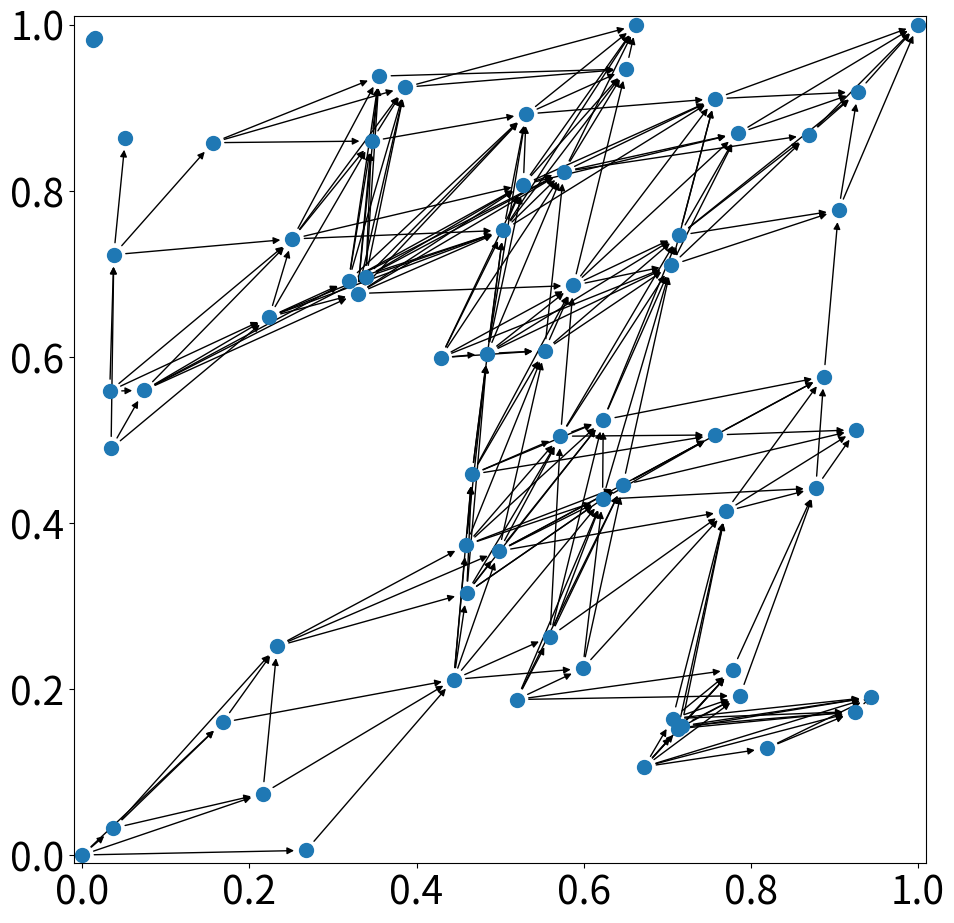
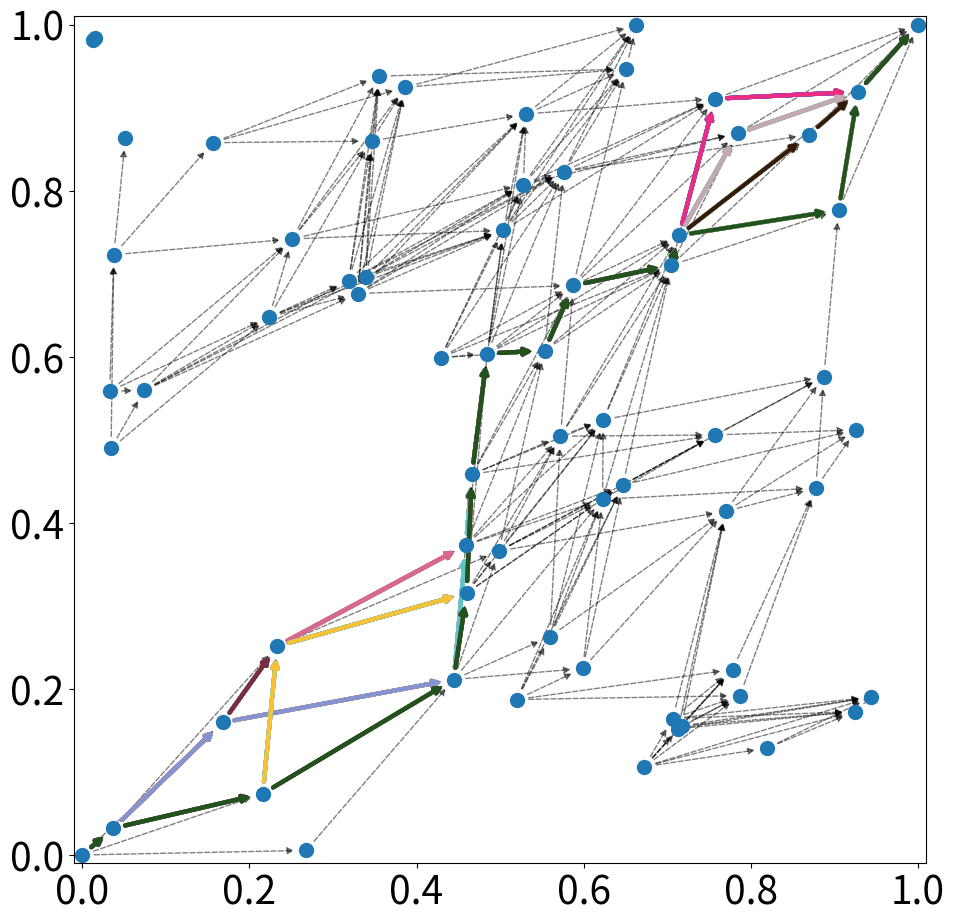

The matplotlib source for these figures, in order:
# -*- coding: utf-8 -*-
"""
Created on Mon Oct 10 10:55:15 2022

@author: kevin
"""

import numpy as np
import matplotlib.pyplot as plt
import scipy as sp
import networkx as nx
from operator import itemgetter

params = {
        'axes.labelsize':28,
        'axes.titlesize':28,
        'font.size':28,
        'figure.figsize': [11,11],
        'mathtext.fontset': 'stix',
        }
plt.rcParams.update(params)

area = 1
density = 50

no_points = np.random.poisson(density * area)

xx = np.random.uniform(0,1,((no_points, 1)))
yy = np.random.uniform(0,1,((no_points, 1)))
xy_prime = np.concatenate([xx,yy], axis = 1)
xy_unsorted = np.concatenate([np.array([[0,0],[1,1]]), xy_prime])
xy = sorted(xy_unsorted, key = itemgetter(0))


# plt.scatter(xx,yy)
#node 0 has coordinates xy[0]
#cube space rule connects directed edge from x to y if x_i < y_i for all i
#%%
all_new_edges = []

def distance_check(v):
    p = 2
    R = 0.3
    distance = (np.abs(v[0])**p + np.abs(v[1])**p)**(1/p)
    if distance < R and v[0]> 0 and v[1] > 0:
        return True
    else: 
        return False
    
# R = 0.14
for u in range(no_points+2):
    u_coord = xy[u]
    new_xy = xy - u_coord
    # edge_connection = [v for v in range(no_points+2) 
    #                    if new_xy[v,0] < R and new_xy[v,0] > 0 # turn this into a function
    #                    and new_xy[v,1] < R and new_xy[v,1] > 0]
    edge_connection = [v for v in range(no_points+2)
                       if distance_check(new_xy[v]) == True]
    new_edges = [(u,v) for v in edge_connection]
    for i in new_edges:
        all_new_edges.append(i)
        
G = nx.DiGraph()
G.add_edges_from(all_new_edges)
pos = xy
fig, ax = plt.subplots()
nx.draw_networkx_nodes(G, pos, node_size = 100, ax = ax )
nx.draw_networkx_edges(G, pos, ax = ax )
ax.tick_params(left=True, bottom=True, labelleft=True, labelbottom=True)
ax.set_xlim(-0.01,1.01)
ax.set_ylim(-0.01,1.01)
plt.show()
#%%

paths = list(nx.all_simple_paths(G, 0, no_points+1))
path_length_network = [len(v) for v in paths]
min_path_length = min(path_length_network)
max_path_length = max(path_length_network)
shortest_path = [paths[p] for p in range(len(paths)) if path_length_network[p] == min_path_length]
shortest_path_edges = [(p[i], p[i+1]) for p in shortest_path for i in range(len(p)-1)]
longest_path = [paths[p] for p in range(len(paths)) if path_length_network[p] == max_path_length]
longest_path_edges = [[(p[i], p[i+1]) for i in range(len(p)-1)] for p in longest_path]

#%%
fig, ax = plt.subplots()
nx.draw_networkx_nodes(G, pos, node_size = 100, ax = ax )
nx.draw_networkx_edges(G, pos, ax = ax , style = '--', alpha = 0.5)
# nx.draw_networkx_edges(G, pos, edgelist = shortest_path_edges, edge_color= 'red', width = 2)
for lp in longest_path_edges:
    nx.draw_networkx_edges(G, pos, edgelist = lp, edge_color = np.random.rand(3,), width = 3)


ax.tick_params(left=True, bottom=True, labelleft=True, labelbottom=True)
ax.set_xlim(-0.01,1.01)
ax.set_ylim(-0.01,1.01)
plt.show()

#%%
#IMPLEMENT BFS ALGORITHM
def bfs(graph, node):
    queue = []     #Initialize a queue
    visited = [] # List to keep track of visited nodes.
    bfs_path = [] #shortest path
    visited.append(node)
    queue.append(node)

    while queue:
        s = queue.pop(0) 
        #print(s, end = " ")
        bfs_path.append(s) 

        for neighbour in graph[s]:
            if neighbour not in visited:
                visited.append(neighbour)
    
            queue.append(neighbour)
    
    return bfs_path 
#%%
#RUN
net_dict = {k:list(v) for k, v in G.adjacency()}
bfs_test = bfs(net_dict, 0)
# print(len(bfs_test))
#%%
#TOPOLOGICAL SORT USING BFS & KAHN'S ALGORITHM

#create list of 'source' nodes (i.e. nodes with no incoming edges)
#find list of all nodes that have incoming edges
#connection_list = sorted({x for v in net_dict.values() for x in v})
#ele for ele in range(max(test_list)+1) if ele not in test_list
#S = [ele for ele in list(net_dict.keys()) if ele not in connection_list] #Set of all nodes with no incoming edge
#L = [] #list that will contain sorted elements

def kahn_sort(graph):

    connection_list = sorted({x for v in graph.values() for x in v})
    S = [ele for ele in list(graph.keys()) if ele not in connection_list]
    G = graph.copy()
    L = []
    while S: #while S is not empty, will return True
        n = S.pop(0)
        L.append(n)

        for m in G[n]:
            G[n].remove(m)
            if m not in sorted({x for v in G.values() for x in v}):
                S.append(m)
    
    return L


#%%
def bfs_3(graph):
    """
    Breadth first search from source to target
        Source is specifically node 0
        Target is specifically the last node in the network
            Note: The network must be sorted in a way that the source node has
                  no incoming edge and the target has no outgoing edges.
    
    Input:
        Graph represented as an adjacency list in the form of a python dictionary
        e.g {0: [1, 2, 3],
             1: [2, 3],
             2: [4, 6]
             ...}
    
    Output:
        Yields a generator listing all paths from the source to the target
    """
    source = 0 
    target = {len(graph) - 1}
    
    visited = dict.fromkeys([source]) 
    queue = [iter(G[source])] # list containing iterable generators which are the children of the node
    
    while queue:
        children = queue[-1] # picks out last iterable generator in the queue list  
        child = next(children, None) # generates the first child
        if child is None: # if there are no more child, remove the current generator from the queue
            queue.pop()
            visited.popitem()
        else:
            if child in visited: # if the child has been visited before, do nothing
                continue
            if child in target: # if the child is the target not, yield the entire path from source to target
                yield list(visited) + [child]
            visited[child] = None # record the child as a visited node
            if target - set(visited.keys()): # if the target is not yet visited, add the children of this child to the queue
                queue.append(iter(G[child]))
            else: # if the target is visited, remove it from the visited nodes so we don't prematurely stop searching
                visited.popitem()

#%%
paths = bfs_3(net_dict)
for i in paths:
    print(i)

def bfs_4(G, target):
    """
    Breadth first search from source to target
        Source is specifically node 0
        Target is specifically the last node in the network
            Note: The network must be sorted in a way that the source node has
                  no incoming edge and the target has no outgoing edges.
    
    Input:
        Graph represented as an adjacency list in the form of a python dictionary
        e.g {0: [1, 2, 3],
             1: [2, 3],
             2: [4, 6]
             ...}
    
    Output:
        Yields a generator listing all paths from the source to the target
    """
    target = {target}
    
    visited = dict.fromkeys([0]) 
    queue = [iter(G[0])]
    
    d_min = None # index tracker for the shortest path length
    d_max = 0 # index tracker for the longest path length
    
    shortest_paths = []
    longest_paths = []
    
    while queue:
        children = queue[-1] # picks out last iterable generator in the queue list  
        child = next(children, None) # generates the first child
        if child is None: # if there are no more child, remove the current generator from the queue
            queue.pop()
            visited.popitem()
        else:
            if child in visited: # if the child has been visited before, do nothing
                continue
            if child in target: # if the child is the target, yield the entire path from source to target
                distance = len(visited) # dstance = number of nodes visited (not including the child)
                
                if distance >= d_max: 
                    if distance > d_max: # if the distance is larger than d_max, update d_max and forget the previous list of longest paths
                        longest_paths = []
                        d_max = distance
                    longest_paths.append(list(visited) + [child]) 
                
                elif d_min is None: # initial d_min must have some value (maybe there is a better way to initialise this?)
                    d_min = distance 
                    shortest_paths.append(list(visited) + [child])
                
                elif distance <= d_min:
                    if distance < d_min: # if the distance is less than d_min, update d_min and forget the previous list of shortest paths
                        shortest_paths = []
                        d_min = distance
                    shortest_paths.append(list(visited) + [child])
                
                
            visited[child] = None # record the child as a visited node
            if target - set(visited.keys()): # if the target is not yet visited, add the children of this child to the queue
                queue.append(iter(G[child]))
            else: # if the target is visited, remove it from the visited nodes so we don't prematurely stop searching
                visited.popitem()
    yield shortest_paths
    yield longest_paths

def bfs_percolating(G, target):
    """
    Breadth first search through a network for a path from source to target.
    Existence of a path means that the system is percolating.
    
    Input:
        G: Graph represented as an adjacency list in the form of a python dictionary
        e.g {0: [1, 2, 3],
             1: [2, 3],
             2: [4, 6]
             ...}
        
     Output:
         True if a path exists between the source and target
         False if a path does not exist between the source and target
    """
     
    if 0 not in G: # Checks if the initial source even has connections to other nodes
        return False
    
    target = {target}
    
    visited = dict.fromkeys([0])
    queue = [iter(G[0])]

    
    while queue: 
        children = queue[-1]
        child = next(children, None)
        if child is None:
            queue.pop()
            visited.popitem()
        else:
            if child in visited:
                continue
            if child in target:
                return True # Returns true the moment the first path is found
            visited[child] = None
            if target - set(visited.keys()):
                queue.append(iter(G[child]))
            else:
                visited.popitem()
    return False # Returns false only if the while queue loop terminates, which indicates no path is found
#%%

#DEFINE PERCOLATION FUNCTION
"""
PSEUDOCODE FOR BINARY SEARCH PERCOLATION

Start from R = 1, down to R = 0.
RH = 1, RL = 0
set R = 1 #or RH.copy() ?
if BFS(R) == True: #path exists i.e. Graph is connected.
	RH = R
	R = RH - (RH-RL)/2
if BFS(R) == False: #we have reached a point of no connection
	RL = R
	R = RL + (RH - RL)/2
iterate until RL == RH
"""

def binary_percolate(G):
    R = 1
    RL, RH = 0, 1
    while RL != RH:
        if bfs_percolating(G):
            RH = R.copy()
            R = RH - (RH - RL)/2
        else: #if BFS(R) == False
            RL = R.copy()
            R = RL + (RH - RL)/2
    
    return R #returns critical R value
